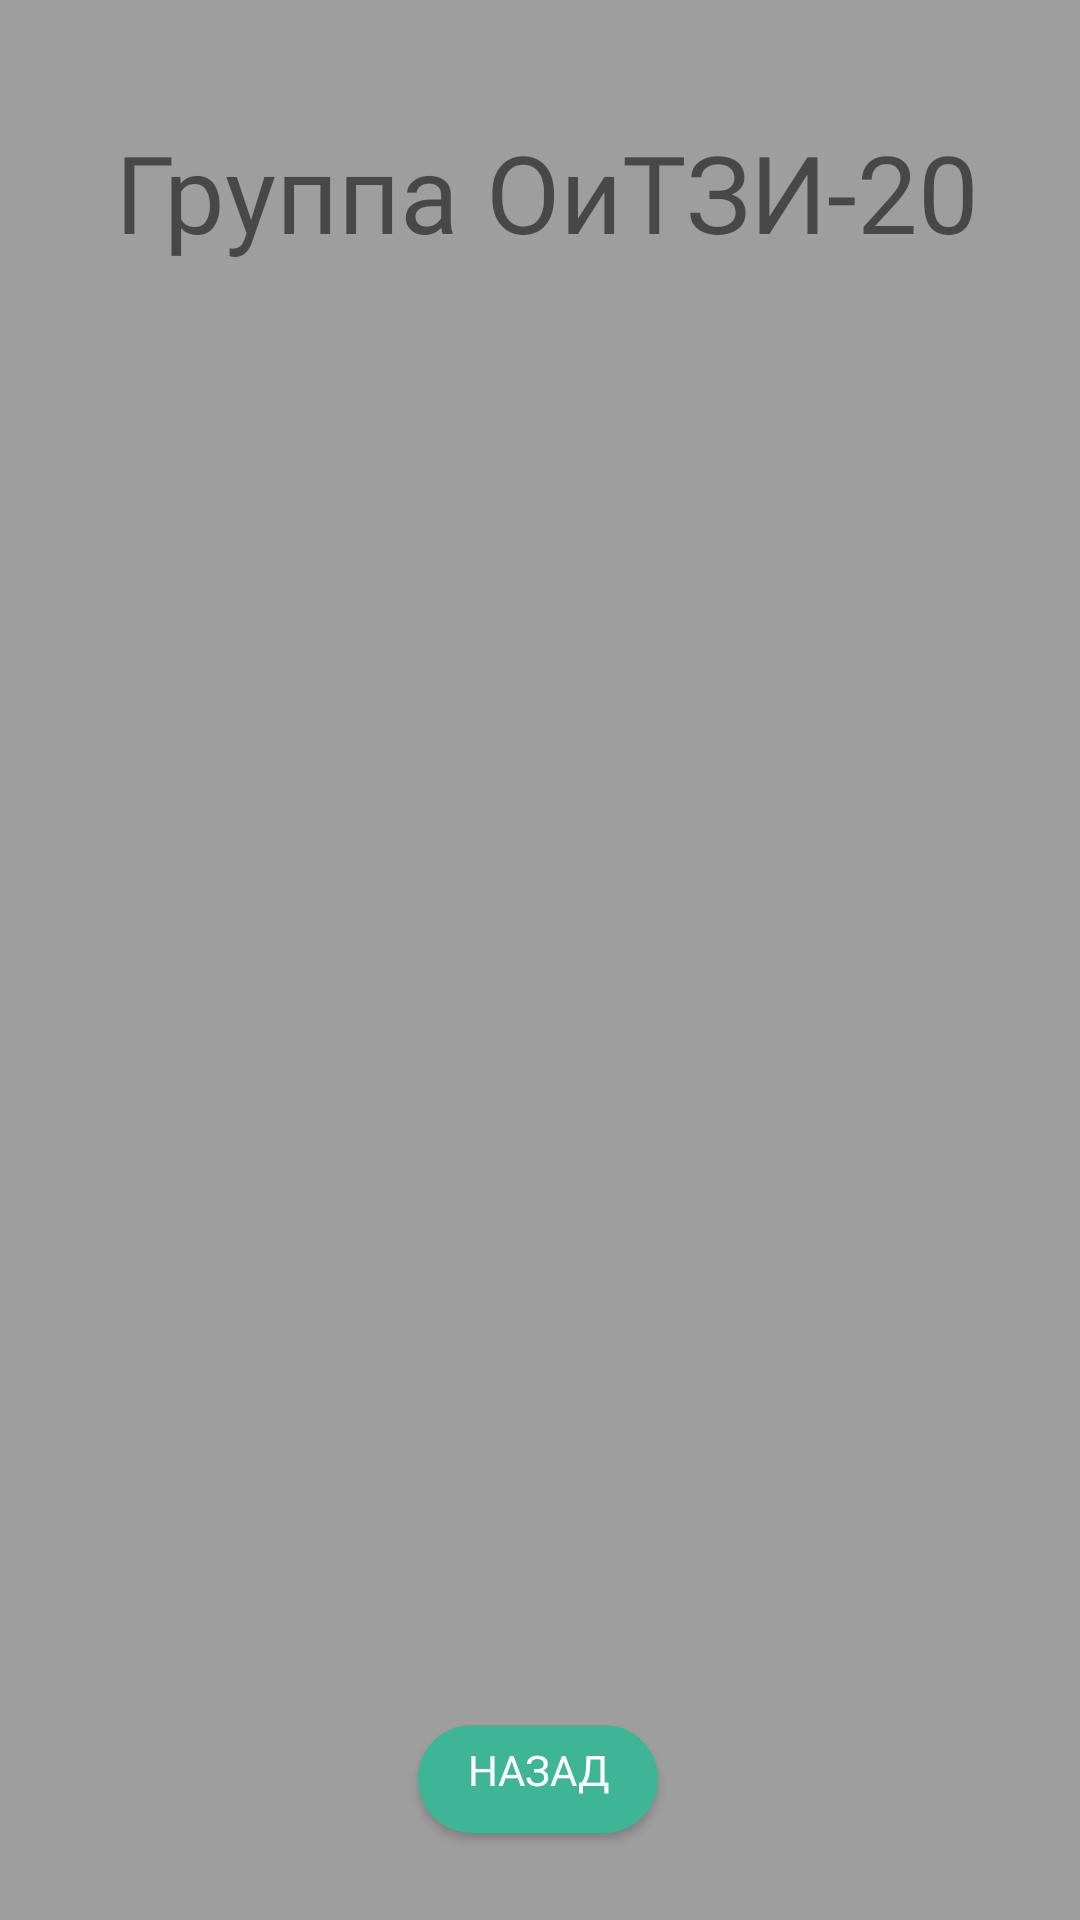

Reconstruct the res/layout file that produces this screen, plus the resources it refers to.
<!-- AndroidManifest.xml: application theme Theme.MyApplication -->
<!-- res/layout/activity_o_20.xml -->
<?xml version="1.0" encoding="utf-8"?>
<androidx.constraintlayout.widget.ConstraintLayout xmlns:android="http://schemas.android.com/apk/res/android"
    xmlns:app="http://schemas.android.com/apk/res-auto"
    xmlns:tools="http://schemas.android.com/tools"
    android:layout_width="match_parent"
    android:layout_height="match_parent"
    android:background="#9E9E9E"
    tools:context=".o_20">

    <TextView
        android:id="@+id/UG6"
        android:layout_width="match_parent"
        android:layout_height="wrap_content"
        android:layout_marginStart="4dp"
        android:fontFamily="@font/montserrat"
        android:text="@string/UG6"
        android:textAlignment="center"
        android:textSize="36sp"
        app:layout_constraintBottom_toBottomOf="parent"
        app:layout_constraintEnd_toEndOf="parent"
        app:layout_constraintHorizontal_bias="0.0"
        app:layout_constraintStart_toStartOf="parent"
        app:layout_constraintTop_toTopOf="parent"
        app:layout_constraintVertical_bias="0.067" />

    <Button
        android:id="@+id/back2"
        android:layout_width="wrap_content"
        android:layout_height="wrap_content"
        android:background="@drawable/btn"
        android:fontFamily="@font/montserrat"
        android:text="@string/back"
        android:textColor="#FFFFFF"
        app:layout_constraintBottom_toBottomOf="parent"
        app:layout_constraintEnd_toEndOf="parent"
        app:layout_constraintHorizontal_bias="0.498"
        app:layout_constraintStart_toStartOf="parent"
        app:layout_constraintTop_toTopOf="parent"
        app:layout_constraintVertical_bias="0.961" />

</androidx.constraintlayout.widget.ConstraintLayout>
<!-- resources referenced by this layout -->
<resources>
  <!-- drawable btn (drawable) -->
  <?xml version="1.0" encoding="utf-8"?>
  <inset xmlns:android="http://schemas.android.com/apk/res/android"
      android:insetBottom="6dp"
      android:insetLeft="4dp"
      android:insetRight="4dp"
      android:insetTop="6dp">
      <ripple android:color="?attr/colorControlHighlight">
          <item>
              <shape android:shape="rectangle"
                  android:tint="#FF3EB595">
                  <corners android:radius="100dp"/>
                  <solid android:color="#FF3EB595"/>
                  <padding android:bottom="6dp"/>
              </shape>
          </item>
      </ripple>
  </inset>
  <string name="UG6">Группа ОиТЗИ-20</string>
  <string name="back">Назад</string>
  <style name="Theme.MyApplication" parent="Theme.MaterialComponents.DayNight.NoActionBar">
          
          <item name="colorPrimary">#3EB595</item>
          <item name="colorPrimaryVariant">@color/black</item>
          <item name="colorOnPrimary">@color/white</item>
          
          <item name="colorSecondary">@color/teal_200</item>
          <item name="colorSecondaryVariant">@color/teal_700</item>
          <item name="colorOnSecondary">@color/black</item>
          
          <item name="android:statusBarColor" tools:targetApi="l">?attr/colorPrimaryVariant</item>
          
      </style>
  <!-- not gathered from this repository: default colours our renderer supplied (Android Studio template values) -->
  <color name="teal_200">#FF03DAC5</color>
  <color name="teal_700">#FF018786</color>
  <color name="black">#FF000000</color>
  <color name="white">#FFFFFFFF</color>
</resources>
